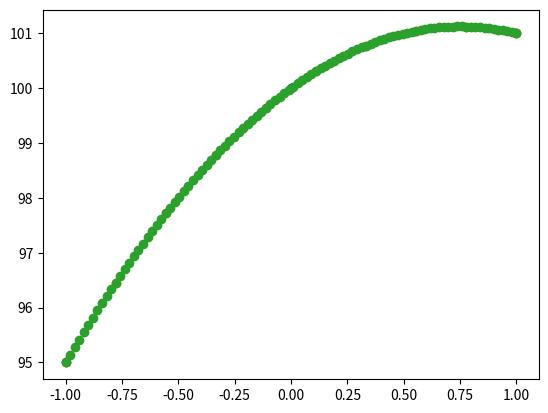

Write Python code to recreate this figure.
import numpy as np
import matplotlib.pyplot as plt


import numpy as np
import math as math
np.random.seed(100) # Set the seed for the random number generator
rho, sigma_x, sigma_y = -.4, 3, 2 # Variance-Covariance Parameters
vcv = np.array([[sigma_x**2, rho*sigma_x*sigma_y],
                [rho*sigma_x*sigma_y,sigma_y**2]]) # VCV Matrix
mu = np.array([-1,2]) # Population averages
sample = np.random.multivariate_normal(mu,vcv,200) # Multivariate normal draws
x = sample[:,0]
y = sample[:,1]

#############################################################################


import numpy as np
import matplotlib.pyplot as plt


#Question 4:

import numpy as np
import matplotlib.pyplot as plt

def f(x):
    y = 100-2*x**2+3*x
    return(y)

def maximizer(a,b,N,f,showplot=False):
    x = np.linspace(a,b,N)
    y = f(x)

    if showplot == True:
        plt.scatter(x,y)
        plt.show()

    maximum = max(y)
    max_index = np.where(maximum==y)
    maximizer = x[max_index]
    return({'maximum':maximum,'maximizer':maximizer})
a = -1
b = 1

print(maximizer(a,b,3,f,showplot=True))
print(maximizer(a,b,10,f,showplot=True))
print(maximizer(a,b,100,f,showplot=True))
print(maximizer(a,b,1000,f))
print(maximizer(a,b,5000,f))
